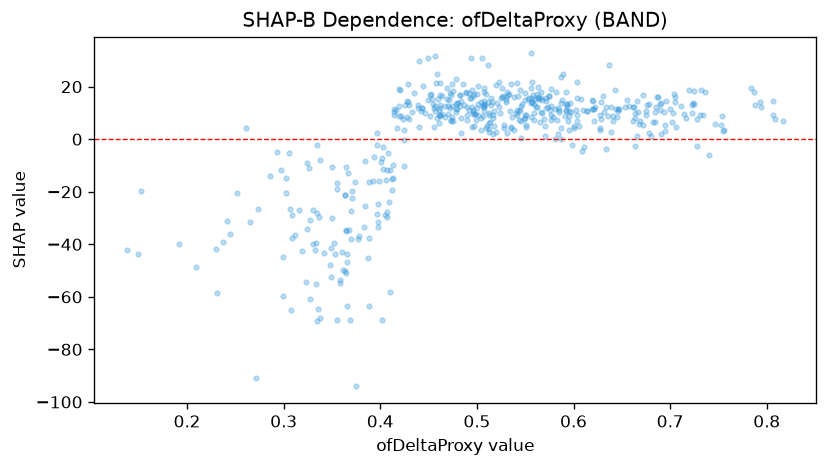

The data file committed next to this chart (first rows):
feature_value, shap_value
0.472, 17.56
0.307, -26.38
0.472, 11.94
0.585, 10.99
0.459, 8.157
0.366, -43.7
0.72, 18.74
0.557, 21.83
0.338, -68.18
0.397, -2.253
0.455, 13.38
0.513, 10.16
0.273, -26.75
0.565, 6.591
0.416, 11.25
0.691, 1.935
0.467, 12.52
0.286, -14.12
0.464, 9.45
0.514, 6.514
0.672, 16.96
0.309, -29
0.299, -44.69
0.5, 17.33
0.6, 4.178
0.261, 4.13
0.492, 17.59
0.756, 3.675
0.614, 10.84
0.536, 8.548
0.403, -11.43
0.589, 24.77
0.271, -91.01
0.556, 32.64
0.444, 20.08
0.526, 15.88
0.736, 17.78
0.459, 24.71
0.366, -63.51
0.327, -60.95
0.571, 11.98
0.516, 14.34
0.494, 15.65
0.192, -39.75
0.592, 18
0.375, -94.07
0.486, 20.95
0.504, 14.06
0.478, 13.23
0.494, 30.72
0.511, 28.21
0.457, 31.82
0.402, -68.76
0.505, 30.88
0.637, 28.25
0.42, 18.84
0.44, 29.95
0.784, 19.58
0.231, -58.72
0.475, 18.42
... 442 more rows
